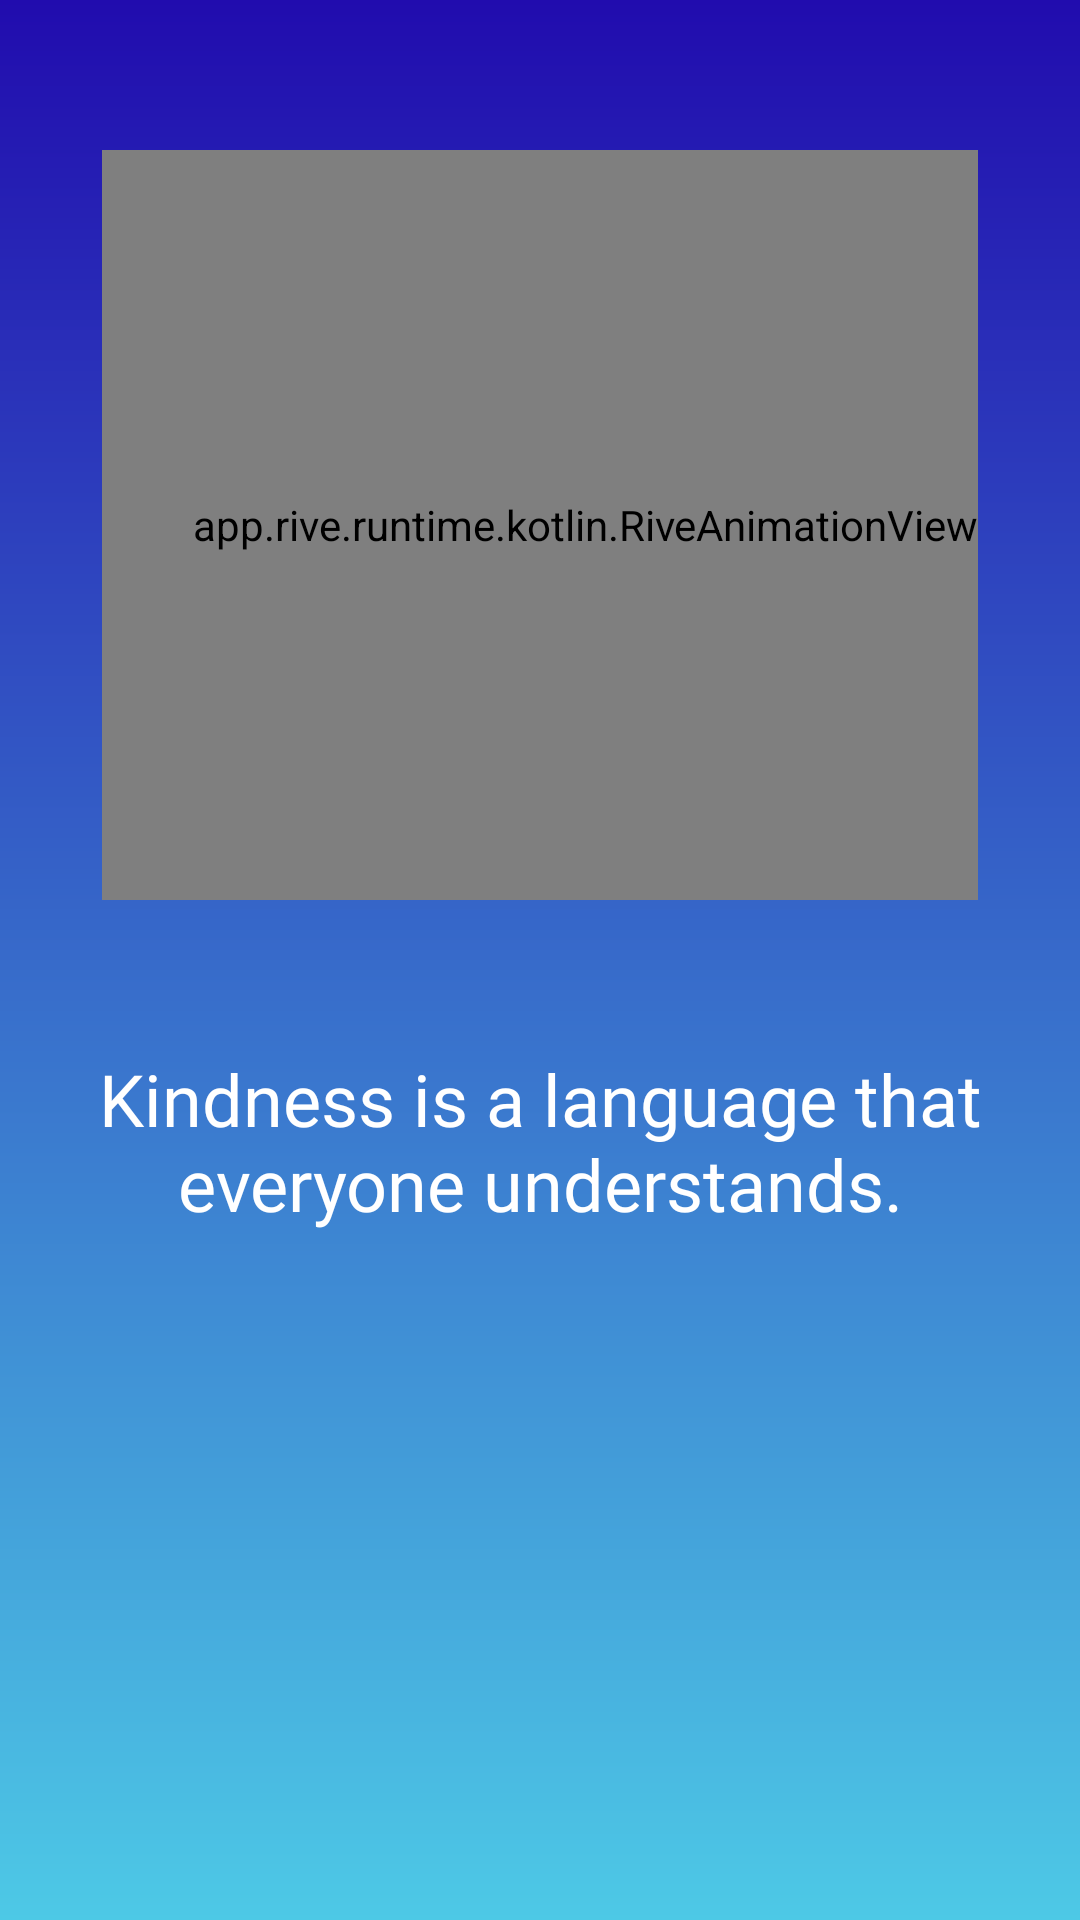

Write the Android layout XML for this screen, with the resource values it uses.
<!-- AndroidManifest.xml: application theme Theme.ProjectFirst -->
<!-- res/layout/fragment_respect.xml -->
<?xml version="1.0" encoding="utf-8"?>
<LinearLayout xmlns:android="http://schemas.android.com/apk/res/android"
    xmlns:tools="http://schemas.android.com/tools"
    android:layout_width="match_parent"
    xmlns:app="http://schemas.android.com/apk/res-auto"
    android:orientation="vertical"
    android:background="@drawable/gradient_respect"
    android:layout_height="match_parent"
    tools:context=".screens.RespectFragment">

    <app.rive.runtime.kotlin.RiveAnimationView
        android:id="@+id/respectAnimation"
        android:layout_width="wrap_content"
        android:layout_gravity="center_horizontal"
        android:paddingStart="30dp"
        android:layout_marginTop="50dp"
        android:layout_height="250dp"
        app:riveResource="@raw/sith_de_mayo" />

    <TextView
        android:id="@+id/kindnessTitle"
        android:layout_width="match_parent"
        android:layout_height="wrap_content"
        android:text="@string/kindnessText"
        android:layout_gravity="center"
        android:gravity="center_horizontal"
        android:layout_marginTop="50dp"
        android:textSize="24sp"
        android:fontFamily="@font/nerko_one"
        android:textColor="@color/white"/>



</LinearLayout>
<!-- resources referenced by this layout -->
<resources>
  <color name="white">#FFFFFFFF</color>
  <!-- drawable gradient_respect (drawable) -->
  <?xml version="1.0" encoding="utf-8"?>
  <shape xmlns:android="http://schemas.android.com/apk/res/android">
  
      <gradient
          android:startColor="@color/respectColor1"
          android:endColor="@color/respectColor2"
          android:angle="90"/>
  </shape>
  <string name="kindnessText">Kindness is a language that everyone understands.</string>
  <style name="Theme.ProjectFirst" parent="Base.Theme.ProjectFirst" />
  <color name="respectColor1">#4dc9e6</color>
  <color name="respectColor2">#210cae</color>
  <style name="Base.Theme.ProjectFirst" parent="Theme.Material3.DayNight.NoActionBar">
          
          
      </style>
</resources>
